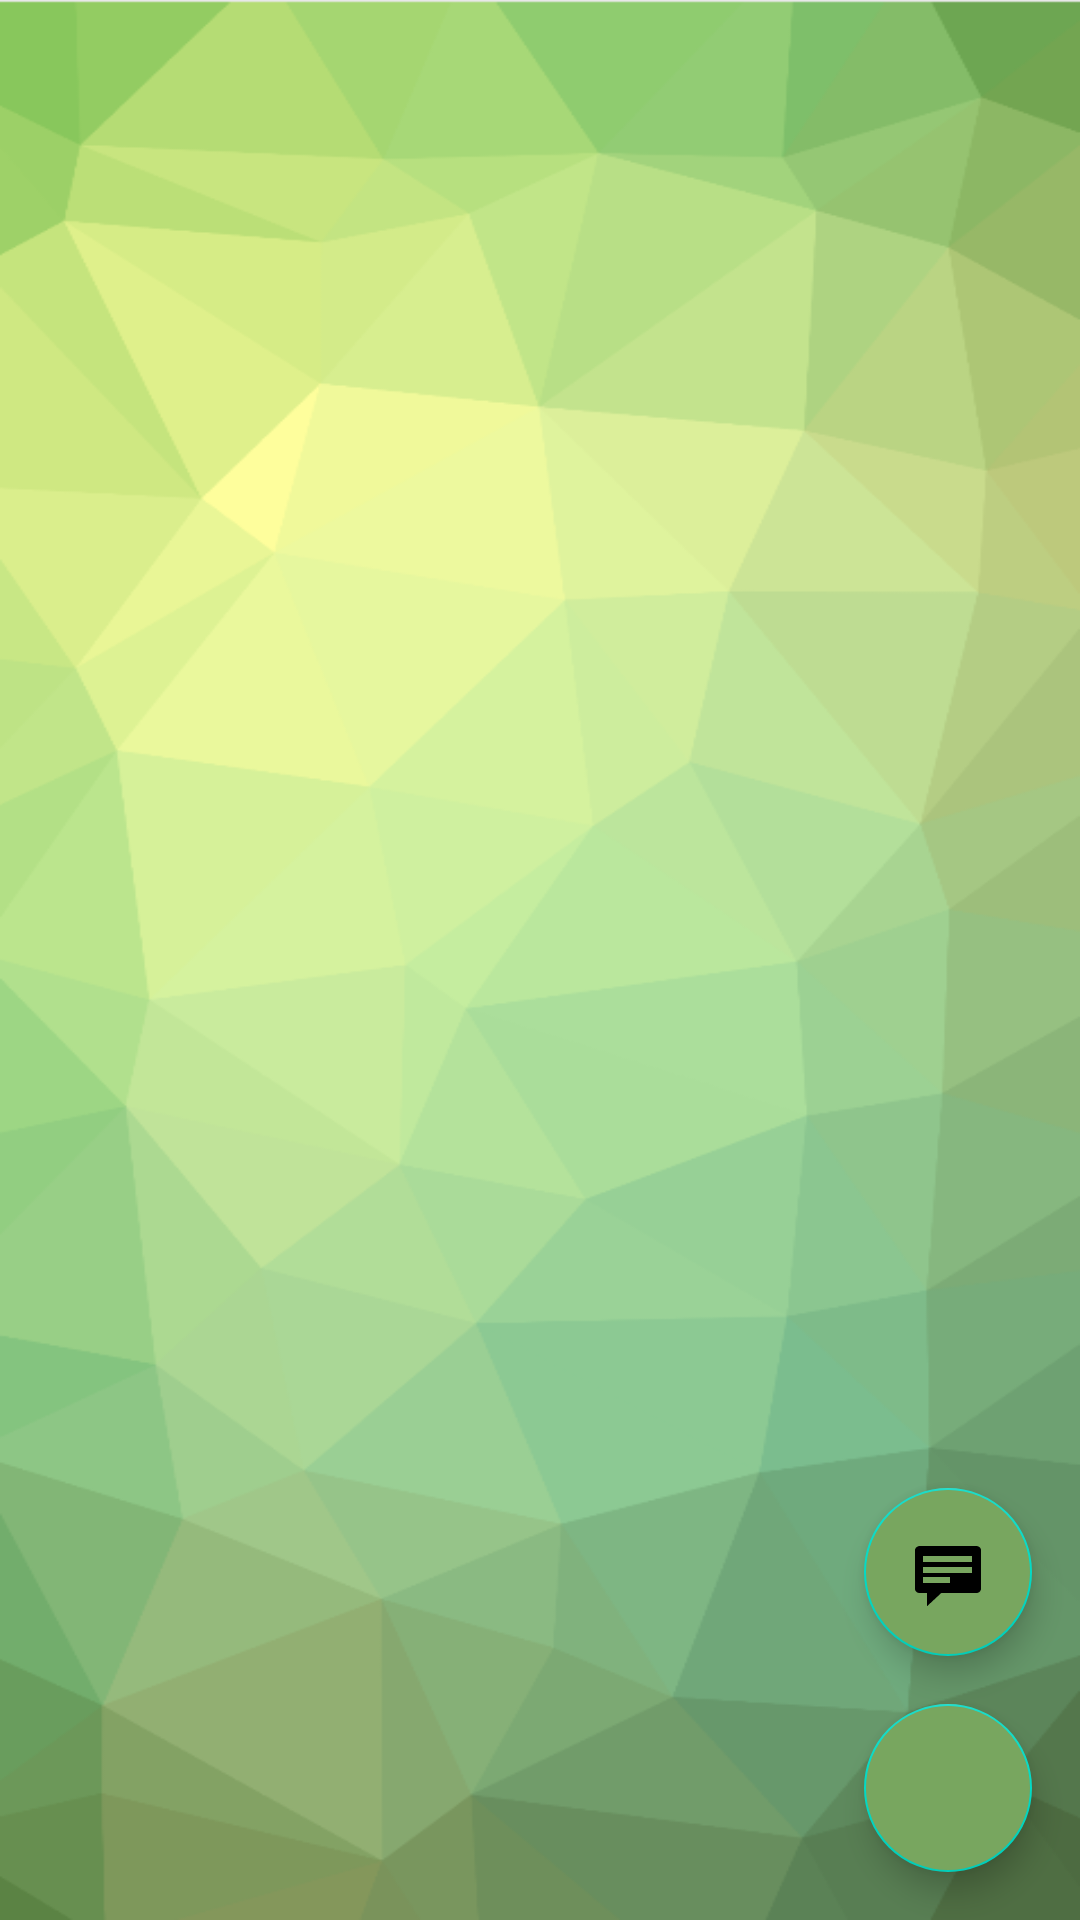

Write the Android layout XML for this screen, with the resource values it uses.
<!-- AndroidManifest.xml: application theme Theme.SosApp -->
<!-- res/layout/activity_main.xml -->
<?xml version="1.0" encoding="utf-8"?>
<androidx.constraintlayout.widget.ConstraintLayout
    android:background="@drawable/ic_background_green"
    xmlns:android="http://schemas.android.com/apk/res/android"
    xmlns:app="http://schemas.android.com/apk/res-auto"
    xmlns:tools="http://schemas.android.com/tools"
    android:layout_width="match_parent"
    android:layout_height="match_parent">


    <androidx.recyclerview.widget.RecyclerView
        android:id="@+id/rv_contacts"
        android:layout_width="0dp"
        android:layout_height="0dp"
        android:layout_marginTop="16dp"
        app:layout_constraintBottom_toBottomOf="parent"
        app:layout_constraintEnd_toEndOf="parent"
        app:layout_constraintHorizontal_bias="0.0"
        app:layout_constraintStart_toStartOf="parent"
        app:layout_constraintTop_toTopOf="parent"
        app:layout_constraintVertical_bias="0.0" />

    <com.google.android.material.floatingactionbutton.FloatingActionButton
        android:id="@+id/bt_goto_texts"
        android:layout_width="wrap_content"
        android:layout_height="wrap_content"
        android:layout_marginEnd="16dp"
        android:layout_marginBottom="16dp"
        android:backgroundTint="@color/green_500"
        android:src="@android:drawable/stat_notify_chat"
        android:textSize="12sp"
        app:layout_constraintBottom_toTopOf="@+id/bt_add_contact"
        app:layout_constraintEnd_toEndOf="parent" />

    <com.google.android.material.floatingactionbutton.FloatingActionButton
        android:id="@+id/bt_add_contact"
        android:backgroundTint="@color/green_500"
        android:src="@drawable/plus"
        android:layout_width="wrap_content"
        android:layout_height="wrap_content"
        android:layout_marginEnd="16dp"
        android:layout_marginBottom="16dp"
        android:textSize="12sp"
        app:layout_constraintBottom_toBottomOf="@+id/rv_contacts"
        app:layout_constraintEnd_toEndOf="parent" />

    <Button
        android:id="@+id/bt_send_custom_text"
        android:layout_width="wrap_content"
        android:layout_height="wrap_content"
        android:layout_marginEnd="124dp"
        android:layout_marginBottom="16dp"
        android:visibility="invisible"
        app:layout_constraintBottom_toBottomOf="parent"
        app:layout_constraintEnd_toStartOf="@+id/bt_add_contact" />

    <Button
        android:id="@+id/bt_remove_contacts"
        android:layout_width="wrap_content"
        android:layout_height="wrap_content"
        android:layout_marginEnd="20dp"
        android:layout_marginBottom="16dp"
        android:visibility="invisible"
        android:text="@string/remove"
        app:layout_constraintBottom_toBottomOf="parent"
        app:layout_constraintEnd_toStartOf="@+id/bt_add_contact"
        app:layout_constraintHorizontal_bias="1.0"
        app:layout_constraintStart_toEndOf="@+id/bt_send_custom_text" />

</androidx.constraintlayout.widget.ConstraintLayout>
<!-- resources referenced by this layout -->
<resources>
  <color name="green_500">#78A65F</color>
  <!-- drawable ic_background_green: png bitmap (drawable-v24, 59470 bytes) -->
  <string name="remove">remove</string>
  <style name="Theme.SosApp" parent="Theme.MaterialComponents.DayNight.DarkActionBar">
          
          <item name="android:windowBackground">@drawable/splash_screen_background</item>
          <item name="windowActionBar">false</item>
          <item name="windowNoTitle">true</item>
          <item name="android:textColorHint">@color/black</item>
          <item name="colorPrimary">@color/green_500</item>
          <item name="colorPrimaryVariant">@color/green_700</item>
          <item name="colorOnPrimary">@color/white</item>
          
          <item name="colorSecondary">@color/teal_200</item>
          <item name="colorSecondaryVariant">@color/teal_700</item>
          <item name="colorOnSecondary">@color/black</item>
          
          <item name="android:statusBarColor" tools:targetApi="l">?attr/colorPrimaryVariant</item>
          
  
      </style>
  <!-- drawable splash_screen_background (drawable) -->
  <?xml version="1.0" encoding="utf-8"?>
  <layer-list xmlns:android="http://schemas.android.com/apk/res/android"
      android:opacity="opaque">
      <item android:drawable="@color/green_500" />
      <item
          android:height="170dp"
          android:width="358dp"
          android:gravity="center">
          <bitmap
              android:gravity="fill_horizontal|fill_vertical"
              android:src="@drawable/logo_transparent" />
      </item>
  </layer-list>
  <color name="black">#FF000000</color>
  <color name="green_700">#4A653B</color>
  <color name="white">#FFFFFFFF</color>
  <color name="teal_200">#FF03DAC5</color>
  <color name="teal_700">#FF018786</color>
  <!-- drawable logo_transparent: png bitmap (drawable, 11840 bytes) -->
</resources>
